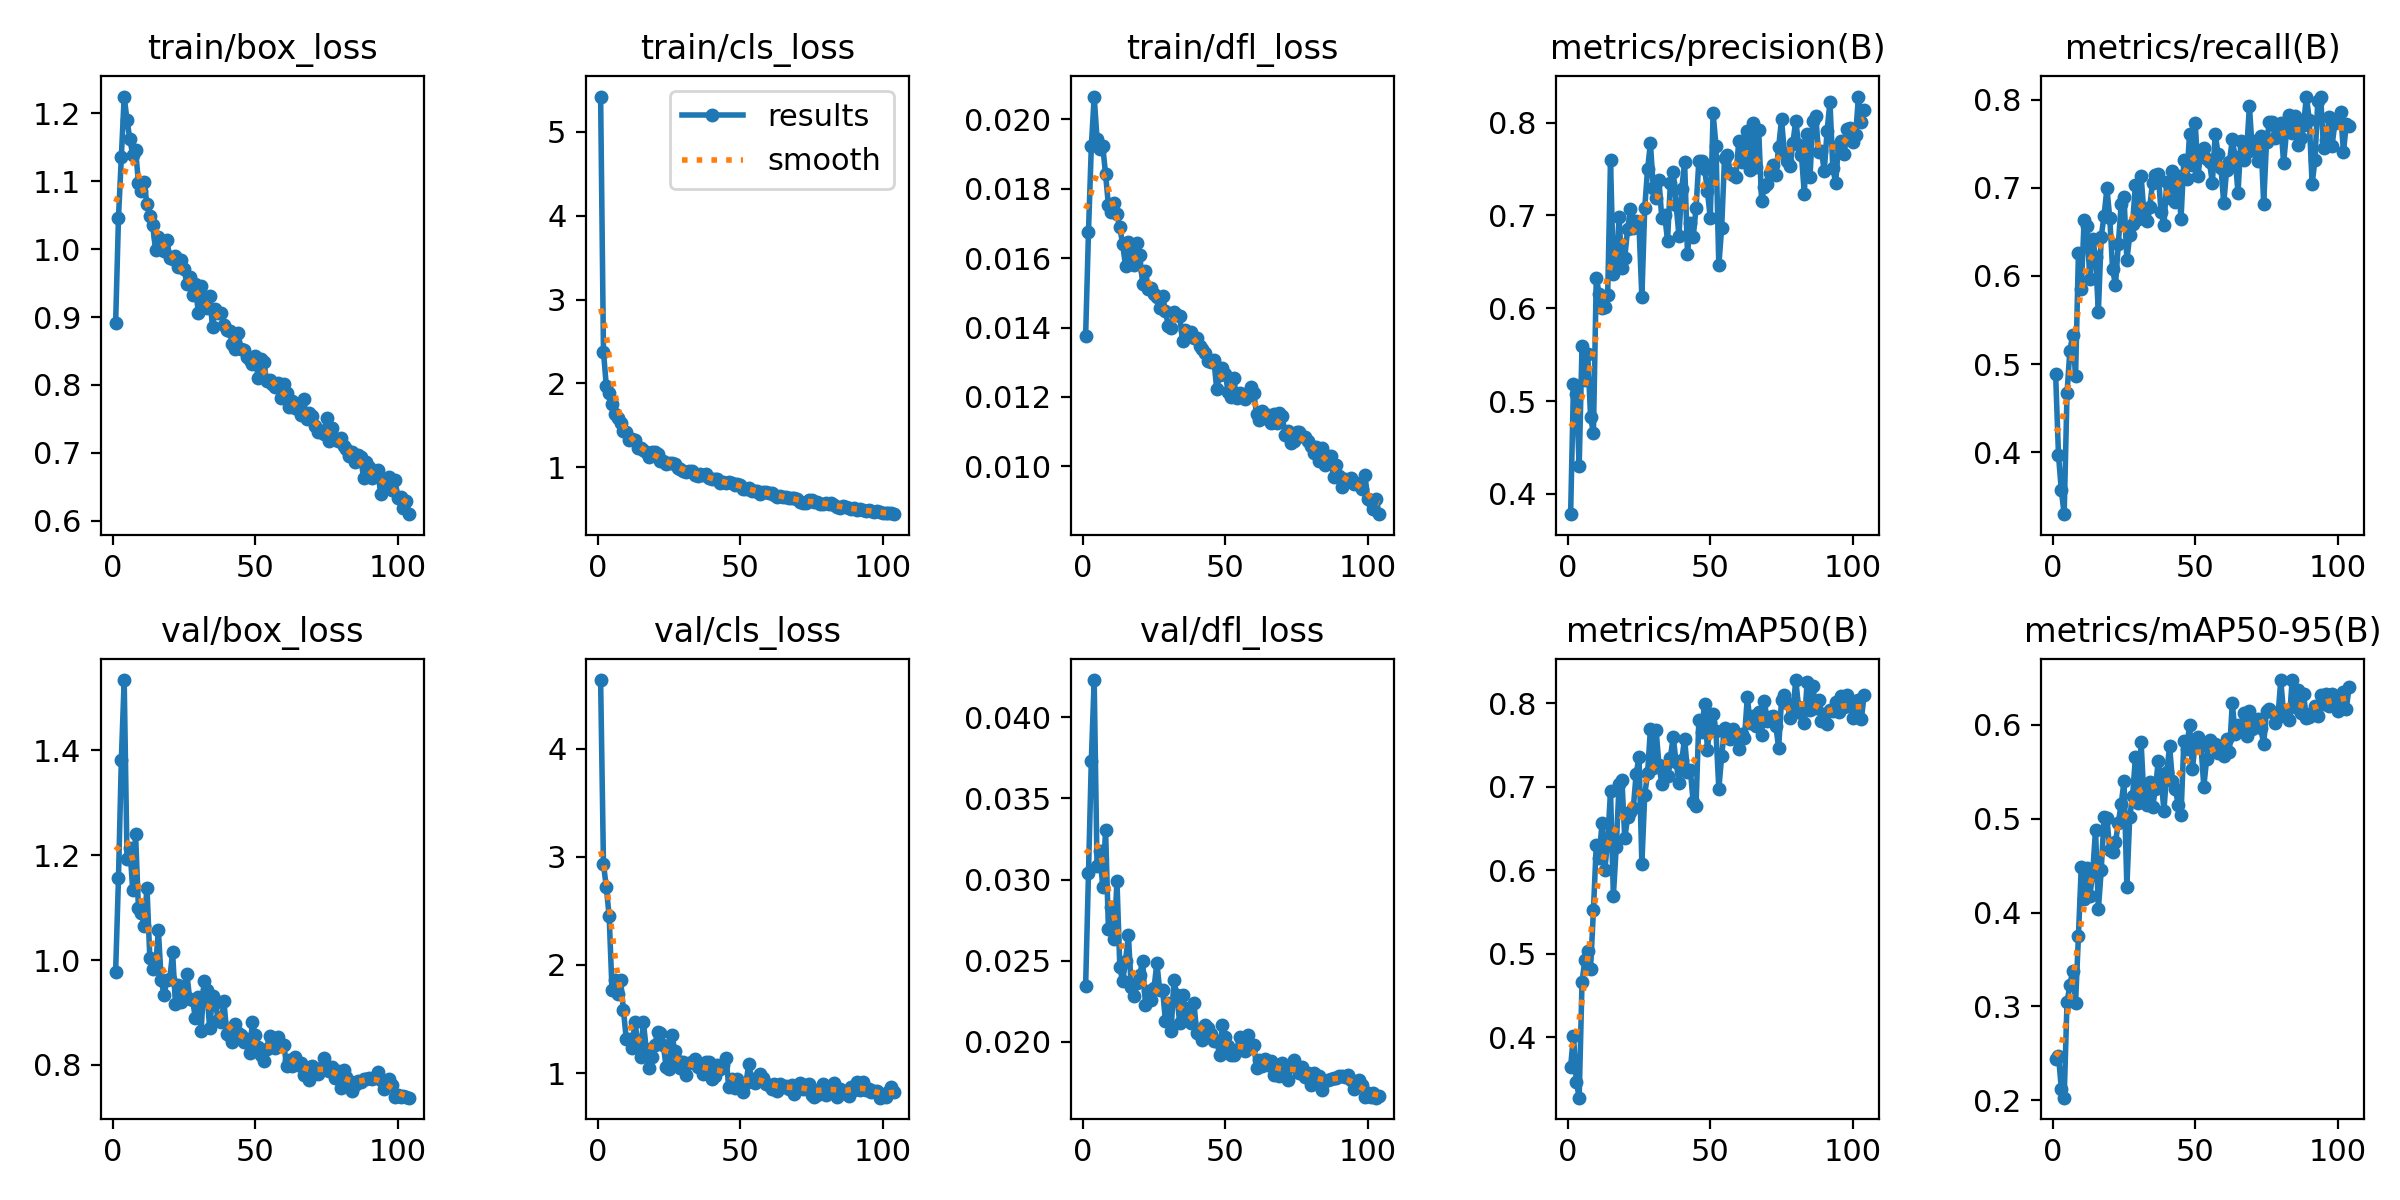

Source data for this figure (header and first rows):
epoch, time, train/box_loss, train/cls_loss, train/dfl_loss, metrics/precision(B), metrics/recall(B), metrics/mAP50(B), metrics/mAP50-95(B), val/box_loss, val/cls_loss, val/dfl_loss, lr/pg0, lr/pg1, lr/pg2
1, 88.15, 0.8909, 5.423, 0.01376, 0.3781, 0.4888, 0.365, 0.2436, 0.9775, 4.634, 0.02345, 0.0003269, 0.0003269, 0.0003269
2, 130.9, 1.046, 2.378, 0.01675, 0.5179, 0.397, 0.4021, 0.2475, 1.156, 2.932, 0.03038, 0.0006559, 0.0006559, 0.0006559
3, 174.7, 1.135, 1.965, 0.01922, 0.5079, 0.3566, 0.3471, 0.2125, 1.381, 2.719, 0.03734, 0.0009805, 0.0009805, 0.0009805
4, 216.6, 1.225, 1.89, 0.02066, 0.4299, 0.3296, 0.3279, 0.2028, 1.534, 2.449, 0.0423, 0.0009802, 0.0009802, 0.0009802
5, 260, 1.19, 1.754, 0.01945, 0.5598, 0.4668, 0.4664, 0.3048, 1.193, 1.768, 0.03085, 0.0009736, 0.0009736, 0.0009736
6, 305.2, 1.162, 1.637, 0.01916, 0.523, 0.5151, 0.4929, 0.3226, 1.214, 1.86, 0.03174, 0.000967, 0.000967, 0.000967
7, 349.8, 1.139, 1.591, 0.01923, 0.5505, 0.5333, 0.5037, 0.3378, 1.134, 1.736, 0.02953, 0.0009604, 0.0009604, 0.0009604
8, 394.6, 1.147, 1.526, 0.01843, 0.4829, 0.4859, 0.4823, 0.3038, 1.24, 1.866, 0.03305, 0.0009538, 0.0009538, 0.0009538
9, 438.2, 1.098, 1.424, 0.01752, 0.4652, 0.626, 0.5522, 0.3748, 1.1, 1.584, 0.02693, 0.0009472, 0.0009472, 0.0009472
10, 482.9, 1.085, 1.418, 0.01732, 0.6328, 0.585, 0.6304, 0.4488, 1.091, 1.316, 0.02832, 0.0009406, 0.0009406, 0.0009406
11, 527.5, 1.099, 1.321, 0.01758, 0.6158, 0.6633, 0.6149, 0.4144, 1.065, 1.319, 0.02631, 0.000934, 0.000934, 0.000934
12, 571.7, 1.066, 1.34, 0.01726, 0.6003, 0.6567, 0.6563, 0.4474, 1.138, 1.228, 0.02991, 0.0009274, 0.0009274, 0.0009274
13, 616, 1.048, 1.32, 0.01689, 0.6015, 0.5966, 0.601, 0.4178, 1.004, 1.468, 0.02459, 0.0009208, 0.0009208, 0.0009208
14, 660.4, 1.036, 1.222, 0.0164, 0.614, 0.6419, 0.6355, 0.4416, 0.983, 1.298, 0.02373, 0.0009142, 0.0009142, 0.0009142
15, 704.2, 0.9992, 1.223, 0.01578, 0.7593, 0.622, 0.6945, 0.4882, 0.9846, 1.149, 0.02498, 0.0009076, 0.0009076, 0.0009076
16, 751.2, 1.018, 1.199, 0.01647, 0.6374, 0.5592, 0.5699, 0.4035, 1.057, 1.474, 0.0266, 0.000901, 0.000901, 0.000901
17, 795, 1.005, 1.176, 0.01613, 0.6436, 0.6443, 0.6274, 0.4451, 0.9613, 1.225, 0.02337, 0.0008944, 0.0008944, 0.0008944
18, 839.5, 0.9967, 1.12, 0.01579, 0.6981, 0.6685, 0.7035, 0.502, 0.933, 1.049, 0.0228, 0.0008878, 0.0008878, 0.0008878
19, 884.8, 1.014, 1.175, 0.01645, 0.6436, 0.6995, 0.7081, 0.5009, 0.9627, 1.15, 0.0236, 0.0008812, 0.0008812, 0.0008812
20, 928.6, 0.9869, 1.174, 0.01609, 0.6546, 0.6657, 0.6385, 0.4662, 0.9643, 1.261, 0.02414, 0.0008746, 0.0008746, 0.0008746
21, 972.2, 0.986, 1.152, 0.01527, 0.6854, 0.6074, 0.6636, 0.4644, 1.014, 1.378, 0.025, 0.000868, 0.000868, 0.000868
22, 1016, 0.9897, 1.074, 0.01563, 0.7069, 0.5894, 0.6701, 0.4747, 0.9151, 1.367, 0.02227, 0.0008614, 0.0008614, 0.0008614
23, 1059, 0.9732, 1.076, 0.01512, 0.6861, 0.6361, 0.6746, 0.4958, 0.9525, 1.26, 0.02315, 0.0008548, 0.0008548, 0.0008548
24, 1102, 0.9838, 1.042, 0.01515, 0.694, 0.6814, 0.716, 0.5156, 0.9197, 1.052, 0.02261, 0.0008482, 0.0008482, 0.0008482
25, 1147, 0.9704, 1.053, 0.01497, 0.6885, 0.6894, 0.7357, 0.5399, 0.9368, 1.041, 0.0233, 0.0008416, 0.0008416, 0.0008416
26, 1191, 0.949, 1.053, 0.01489, 0.6118, 0.6179, 0.6079, 0.4274, 0.9737, 1.357, 0.02487, 0.000835, 0.000835, 0.000835
27, 1235, 0.9598, 1.041, 0.01456, 0.7079, 0.6461, 0.6901, 0.5017, 0.9249, 1.207, 0.02318, 0.0008284, 0.0008284, 0.0008284
28, 1278, 0.9319, 0.987, 0.01491, 0.7497, 0.659, 0.716, 0.5244, 0.9238, 1.109, 0.02322, 0.0008218, 0.0008218, 0.0008218
29, 1321, 0.9494, 0.9799, 0.01449, 0.778, 0.7036, 0.7693, 0.5654, 0.8888, 1.045, 0.0213, 0.0008152, 0.0008152, 0.0008152
30, 1366, 0.9056, 0.9562, 0.01405, 0.7299, 0.6651, 0.7228, 0.5169, 0.9286, 1.106, 0.02242, 0.0008086, 0.0008086, 0.0008086
31, 1410, 0.9459, 0.9364, 0.01398, 0.7189, 0.7135, 0.7675, 0.5816, 0.8639, 0.979, 0.0207, 0.000802, 0.000802, 0.000802
32, 1454, 0.9207, 0.9581, 0.01444, 0.7377, 0.6702, 0.7262, 0.5204, 0.9601, 1.09, 0.02379, 0.0007954, 0.0007954, 0.0007954
33, 1498, 0.9131, 0.952, 0.01435, 0.6968, 0.662, 0.7036, 0.5149, 0.942, 1.1, 0.02288, 0.0007888, 0.0007888, 0.0007888
34, 1541, 0.9309, 0.9105, 0.01433, 0.7008, 0.6778, 0.7246, 0.5386, 0.8698, 1.133, 0.02117, 0.0007822, 0.0007822, 0.0007822
35, 1585, 0.8854, 0.8929, 0.01362, 0.673, 0.7056, 0.7129, 0.5123, 0.9315, 1.056, 0.0229, 0.0007756, 0.0007756, 0.0007756
36, 1628, 0.9125, 0.9115, 0.01394, 0.7345, 0.7149, 0.7349, 0.5312, 0.9186, 1.057, 0.02207, 0.000769, 0.000769, 0.000769
37, 1671, 0.9065, 0.9051, 0.01381, 0.7469, 0.7156, 0.7599, 0.5614, 0.8854, 0.9955, 0.02152, 0.0007624, 0.0007624, 0.0007624
38, 1714, 0.9056, 0.9111, 0.01386, 0.7118, 0.6725, 0.7297, 0.5427, 0.8817, 1.103, 0.02119, 0.0007558, 0.0007558, 0.0007558
39, 1758, 0.8879, 0.87, 0.0137, 0.6784, 0.6574, 0.7052, 0.5087, 0.9209, 1.099, 0.02241, 0.0007492, 0.0007492, 0.0007492
40, 1801, 0.8812, 0.8553, 0.01371, 0.7289, 0.7068, 0.7321, 0.55, 0.8595, 0.9424, 0.02052, 0.0007426, 0.0007426, 0.0007426
41, 1844, 0.879, 0.8517, 0.01347, 0.7574, 0.6887, 0.7579, 0.5773, 0.8551, 0.9728, 0.0205, 0.000736, 0.000736, 0.000736
42, 1888, 0.8602, 0.8619, 0.01338, 0.6587, 0.719, 0.7175, 0.5399, 0.8439, 1.075, 0.02011, 0.0007294, 0.0007294, 0.0007294
43, 1932, 0.8537, 0.81, 0.01328, 0.6914, 0.6834, 0.7207, 0.5322, 0.8788, 1.036, 0.02105, 0.0007228, 0.0007228, 0.0007228
44, 1976, 0.8762, 0.8159, 0.01304, 0.6764, 0.713, 0.6817, 0.515, 0.8613, 1.08, 0.02084, 0.0007162, 0.0007162, 0.0007162
45, 2019, 0.8525, 0.8089, 0.01302, 0.7077, 0.6646, 0.6772, 0.5037, 0.8568, 1.136, 0.02048, 0.0007096, 0.0007096, 0.0007096
46, 2062, 0.8516, 0.8179, 0.01306, 0.7591, 0.7319, 0.7806, 0.5831, 0.8438, 0.8744, 0.02007, 0.000703, 0.000703, 0.000703
47, 2107, 0.8418, 0.8099, 0.01223, 0.7592, 0.71, 0.7659, 0.5746, 0.8498, 0.9432, 0.02008, 0.0006964, 0.0006964, 0.0006964
48, 2150, 0.8369, 0.7862, 0.01264, 0.7506, 0.7614, 0.7996, 0.6003, 0.8219, 0.867, 0.01919, 0.0006898, 0.0006898, 0.0006898
49, 2195, 0.8303, 0.8007, 0.01282, 0.7263, 0.7256, 0.7447, 0.5533, 0.8814, 0.945, 0.02104, 0.0006832, 0.0006832, 0.0006832
50, 2238, 0.8427, 0.7812, 0.01267, 0.6975, 0.7733, 0.7779, 0.5806, 0.8564, 0.9072, 0.02028, 0.0006766, 0.0006766, 0.0006766
51, 2281, 0.8105, 0.7413, 0.01214, 0.8099, 0.714, 0.7866, 0.5867, 0.8341, 0.8236, 0.01975, 0.00067, 0.00067, 0.00067
52, 2324, 0.8386, 0.7433, 0.012, 0.7753, 0.7434, 0.7664, 0.578, 0.8178, 0.9113, 0.0192, 0.0006634, 0.0006634, 0.0006634
53, 2367, 0.8342, 0.7498, 0.01254, 0.6462, 0.7449, 0.6976, 0.5341, 0.8076, 1.086, 0.01916, 0.0006568, 0.0006568, 0.0006568
54, 2411, 0.806, 0.7151, 0.01196, 0.6868, 0.7322, 0.7365, 0.5639, 0.8308, 0.943, 0.01944, 0.0006502, 0.0006502, 0.0006502
55, 2454, 0.8078, 0.7196, 0.0121, 0.7616, 0.7288, 0.7707, 0.5841, 0.8554, 0.9124, 0.02027, 0.0006436, 0.0006436, 0.0006436
56, 2498, 0.8017, 0.7169, 0.01207, 0.7653, 0.7055, 0.7594, 0.5786, 0.8386, 0.9378, 0.01986, 0.000637, 0.000637, 0.000637
57, 2541, 0.7966, 0.6821, 0.01193, 0.7463, 0.7617, 0.757, 0.5798, 0.8321, 0.9961, 0.01945, 0.0006304, 0.0006304, 0.0006304
58, 2583, 0.8032, 0.6975, 0.01211, 0.744, 0.7383, 0.7688, 0.5699, 0.8538, 0.9534, 0.02042, 0.0006238, 0.0006238, 0.0006238
59, 2627, 0.7802, 0.7072, 0.01228, 0.7415, 0.723, 0.762, 0.5778, 0.835, 0.901, 0.01965, 0.0006172, 0.0006172, 0.0006172
60, 2670, 0.801, 0.6954, 0.0121, 0.7802, 0.6823, 0.7455, 0.5674, 0.8387, 0.891, 0.01982, 0.0006106, 0.0006106, 0.0006106
... 44 more rows
